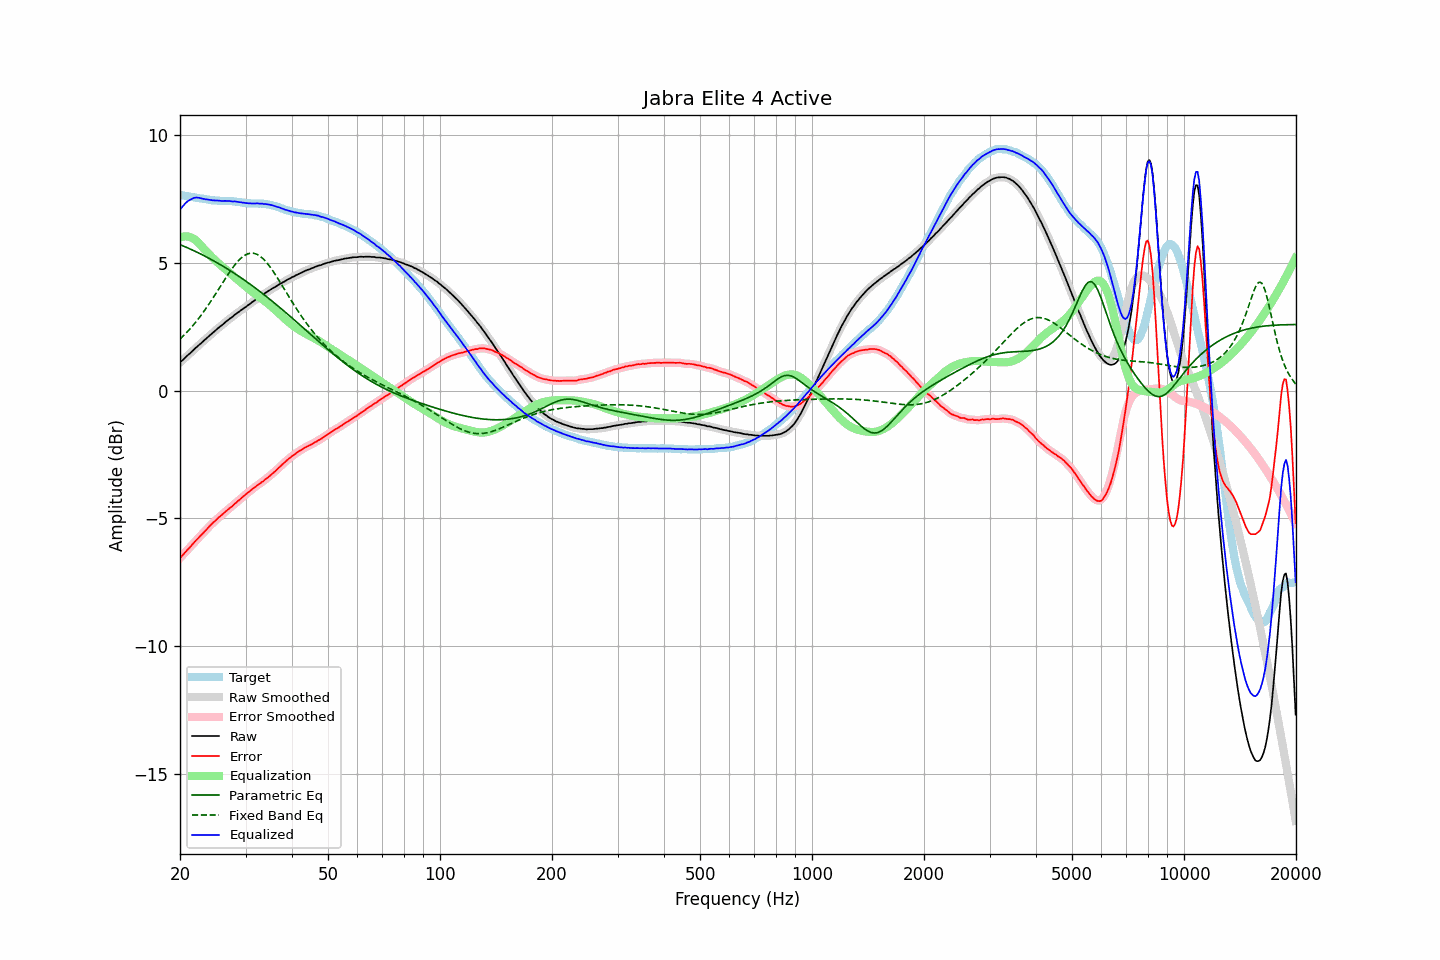

Source data for this figure (header and first rows):
frequency, raw, error, smoothed, error_smoothed, equalization, parametric_eq, fixed_band_eq, equalized_raw, equalized_smoothed, target
20.00, 1.10, -6.54, 1.10, -6.55, 5.97, 5.70, 2.01, 7.07, 7.07, 7.64
20.20, 1.15, -6.48, 1.15, -6.48, 6.00, 5.68, 2.07, 7.15, 7.15, 7.63
20.40, 1.21, -6.41, 1.21, -6.41, 6.01, 5.65, 2.13, 7.22, 7.23, 7.62
20.61, 1.27, -6.34, 1.27, -6.34, 6.02, 5.62, 2.19, 7.29, 7.29, 7.61
20.81, 1.33, -6.27, 1.33, -6.27, 6.02, 5.60, 2.26, 7.36, 7.35, 7.60
21.02, 1.39, -6.20, 1.39, -6.20, 6.02, 5.57, 2.32, 7.41, 7.40, 7.59
21.23, 1.44, -6.14, 1.44, -6.14, 6.00, 5.54, 2.39, 7.44, 7.45, 7.58
21.44, 1.50, -6.07, 1.50, -6.07, 5.98, 5.51, 2.46, 7.48, 7.48, 7.57
21.66, 1.56, -6.00, 1.56, -6.00, 5.95, 5.48, 2.54, 7.51, 7.51, 7.56
21.87, 1.62, -5.93, 1.62, -5.93, 5.91, 5.45, 2.61, 7.53, 7.53, 7.55
22.09, 1.68, -5.86, 1.68, -5.86, 5.86, 5.42, 2.69, 7.54, 7.54, 7.54
22.31, 1.73, -5.79, 1.73, -5.79, 5.81, 5.39, 2.77, 7.54, 7.54, 7.52
22.54, 1.79, -5.72, 1.79, -5.73, 5.74, 5.36, 2.85, 7.53, 7.53, 7.51
22.76, 1.84, -5.66, 1.84, -5.66, 5.67, 5.33, 2.93, 7.51, 7.51, 7.50
22.99, 1.90, -5.60, 1.90, -5.60, 5.60, 5.30, 3.02, 7.50, 7.50, 7.50
23.22, 1.96, -5.53, 1.96, -5.53, 5.53, 5.27, 3.10, 7.49, 7.48, 7.49
23.45, 2.01, -5.47, 2.01, -5.47, 5.46, 5.24, 3.19, 7.47, 7.48, 7.48
23.69, 2.07, -5.40, 2.07, -5.40, 5.40, 5.20, 3.28, 7.47, 7.47, 7.47
23.92, 2.13, -5.33, 2.13, -5.33, 5.33, 5.17, 3.38, 7.46, 7.46, 7.46
24.16, 2.18, -5.26, 2.18, -5.26, 5.27, 5.13, 3.47, 7.45, 7.45, 7.44
24.40, 2.23, -5.20, 2.23, -5.20, 5.20, 5.10, 3.57, 7.44, 7.44, 7.43
24.65, 2.29, -5.14, 2.29, -5.14, 5.14, 5.07, 3.66, 7.43, 7.43, 7.43
24.89, 2.34, -5.09, 2.34, -5.09, 5.08, 5.03, 3.76, 7.43, 7.43, 7.43
25.14, 2.40, -5.03, 2.40, -5.03, 5.03, 4.99, 3.86, 7.43, 7.42, 7.43
25.39, 2.45, -4.97, 2.45, -4.97, 4.97, 4.96, 3.96, 7.42, 7.42, 7.42
25.65, 2.50, -4.92, 2.50, -4.92, 4.91, 4.92, 4.06, 7.41, 7.41, 7.41
25.91, 2.55, -4.86, 2.55, -4.86, 4.86, 4.89, 4.16, 7.41, 7.41, 7.41
26.16, 2.60, -4.81, 2.60, -4.81, 4.81, 4.85, 4.26, 7.41, 7.41, 7.41
26.43, 2.66, -4.75, 2.66, -4.75, 4.75, 4.81, 4.36, 7.41, 7.41, 7.41
26.69, 2.71, -4.70, 2.71, -4.70, 4.70, 4.77, 4.45, 7.41, 7.41, 7.41
26.96, 2.76, -4.65, 2.76, -4.64, 4.65, 4.73, 4.55, 7.41, 7.41, 7.40
27.23, 2.81, -4.59, 2.81, -4.60, 4.59, 4.69, 4.64, 7.40, 7.40, 7.40
27.50, 2.85, -4.55, 2.85, -4.54, 4.54, 4.65, 4.73, 7.39, 7.40, 7.40
27.77, 2.90, -4.50, 2.90, -4.49, 4.49, 4.61, 4.82, 7.39, 7.39, 7.40
28.05, 2.96, -4.42, 2.95, -4.43, 4.43, 4.57, 4.90, 7.39, 7.39, 7.38
28.33, 3.00, -4.38, 3.00, -4.38, 4.38, 4.53, 4.98, 7.38, 7.38, 7.38
28.62, 3.05, -4.32, 3.05, -4.32, 4.33, 4.49, 5.05, 7.37, 7.37, 7.37
28.90, 3.09, -4.28, 3.09, -4.27, 4.27, 4.45, 5.11, 7.36, 7.36, 7.37
29.19, 3.14, -4.21, 3.14, -4.22, 4.22, 4.40, 5.18, 7.36, 7.35, 7.35
29.48, 3.18, -4.16, 3.18, -4.16, 4.16, 4.36, 5.23, 7.34, 7.34, 7.34
29.78, 3.23, -4.11, 3.23, -4.11, 4.11, 4.32, 5.27, 7.34, 7.34, 7.34
30.08, 3.27, -4.06, 3.27, -4.06, 4.06, 4.27, 5.31, 7.33, 7.33, 7.32
30.38, 3.32, -4.00, 3.32, -4.01, 4.00, 4.23, 5.34, 7.32, 7.32, 7.32
30.68, 3.36, -3.96, 3.36, -3.95, 3.95, 4.18, 5.36, 7.31, 7.32, 7.32
30.99, 3.41, -3.90, 3.41, -3.90, 3.90, 4.14, 5.37, 7.31, 7.31, 7.31
31.30, 3.46, -3.85, 3.46, -3.86, 3.85, 4.09, 5.37, 7.31, 7.31, 7.31
31.61, 3.50, -3.81, 3.50, -3.81, 3.81, 4.05, 5.36, 7.31, 7.31, 7.31
31.93, 3.55, -3.76, 3.55, -3.76, 3.76, 4.00, 5.34, 7.31, 7.31, 7.31
32.24, 3.60, -3.71, 3.60, -3.71, 3.71, 3.95, 5.32, 7.31, 7.31, 7.31
32.57, 3.64, -3.66, 3.64, -3.67, 3.67, 3.90, 5.28, 7.31, 7.31, 7.30
32.89, 3.68, -3.63, 3.68, -3.62, 3.62, 3.86, 5.24, 7.30, 7.31, 7.31
33.22, 3.73, -3.57, 3.72, -3.58, 3.58, 3.81, 5.19, 7.31, 7.30, 7.30
33.55, 3.76, -3.54, 3.77, -3.53, 3.53, 3.76, 5.13, 7.29, 7.29, 7.30
33.89, 3.81, -3.47, 3.81, -3.48, 3.48, 3.71, 5.07, 7.29, 7.29, 7.28
34.23, 3.85, -3.43, 3.85, -3.43, 3.43, 3.66, 4.99, 7.28, 7.28, 7.28
34.57, 3.89, -3.38, 3.89, -3.38, 3.38, 3.61, 4.92, 7.27, 7.27, 7.27
34.92, 3.93, -3.33, 3.93, -3.33, 3.33, 3.56, 4.83, 7.26, 7.26, 7.26
35.27, 3.97, -3.27, 3.97, -3.27, 3.27, 3.51, 4.75, 7.24, 7.24, 7.24
35.62, 4.01, -3.22, 4.01, -3.22, 3.22, 3.46, 4.66, 7.23, 7.23, 7.23
35.97, 4.04, -3.17, 4.04, -3.17, 3.16, 3.41, 4.56, 7.20, 7.21, 7.21
... 635 more rows
